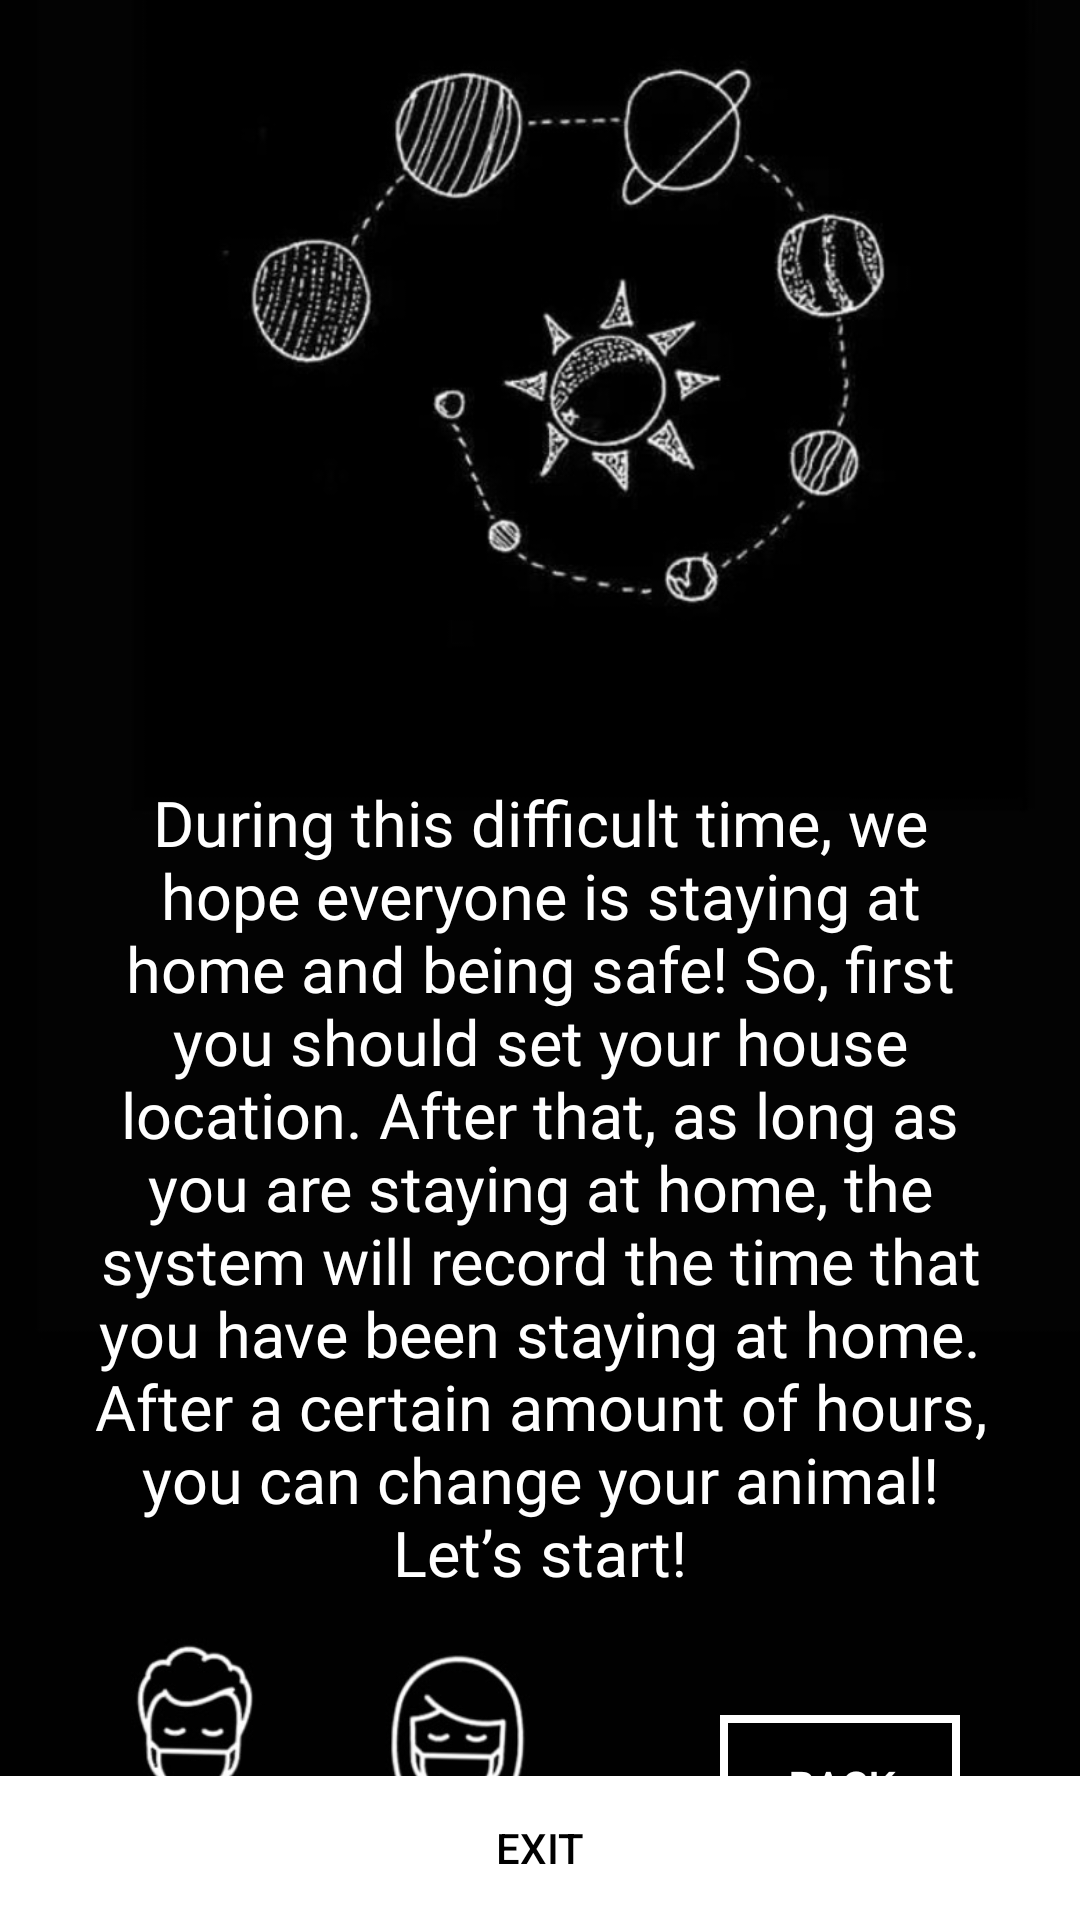

Here is an Android app screen rendered from its layout file. Give the layout XML and the strings, colors and styles it references.
<!-- AndroidManifest.xml: application theme AppTheme -->
<!-- res/layout/activity_instructions.xml -->
<?xml version="1.0" encoding="utf-8"?>
<FrameLayout xmlns:android="http://schemas.android.com/apk/res/android"
    xmlns:tools="http://schemas.android.com/tools"
    android:layout_width="match_parent"
    android:layout_height="match_parent"
    android:background="#0099cc"
    tools:context=".Instructions">

    

    <RelativeLayout xmlns:android="http://schemas.android.com/apk/res/android"
        xmlns:app="http://schemas.android.com/apk/res-auto"
        android:id="@+id/pri_layout"
        android:layout_width="match_parent"
        android:layout_height="match_parent">

        <ImageView
            android:layout_width="match_parent"
            android:layout_height="match_parent"
            android:src="@drawable/ins_bg"
            android:scaleType="centerCrop"/>

        <TextView
            android:id="@+id/instructions"
            android:layout_width="300dp"
            android:layout_height="wrap_content"
            android:layout_centerHorizontal="true"
            android:gravity="center"
            android:keepScreenOn="true"
            android:layout_marginTop="260dp"
            android:text="During this difficult time, we hope everyone is staying at home and being safe! So, first you should set your house location. After that, as long as you are staying at home, the system will record the time that you have been staying at home. After a certain amount of hours, you can change your animal! Let’s start!"
            android:textColor="@android:color/white"
            android:textSize="21sp"
            android:fontFamily="@font/jost" />

        <Button
            android:id="@+id/return_button"
            android:layout_width="80dp"
            android:layout_height="wrap_content"
            android:layout_alignParentRight="true"
            android:layout_marginRight="40dp"
            android:layout_below="@+id/instructions"
            android:layout_marginTop="40dp"
            android:textAllCaps="true"
            android:text="Back"
            android:textColor="@android:color/white"
            android:textStyle="bold"
            android:fontFamily="@font/jost"
            android:background="@drawable/border" />

    </RelativeLayout>

    
    <FrameLayout
        android:layout_width="match_parent"
        android:layout_height="match_parent"
        android:fitsSystemWindows="true">

        <LinearLayout
            android:id="@+id/fullscreen_content_controls"
            style="?metaButtonBarStyle"
            android:layout_width="match_parent"
            android:layout_height="wrap_content"
            android:layout_gravity="bottom|center_horizontal"
            android:background="@color/black_overlay"
            android:orientation="horizontal"
            tools:ignore="UselessParent">

            <Button
                android:id="@+id/exit_button"
                style="?metaButtonBarButtonStyle"
                android:layout_width="0dp"
                android:layout_height="wrap_content"
                android:layout_weight="1"
                android:text="EXIT"
                android:textColor="@android:color/black"
                android:background="#ffffff"
                android:onClick="toExit" />

        </LinearLayout>

    </FrameLayout>

</FrameLayout>
<!-- resources referenced by this layout -->
<resources>
  <!-- drawable border (drawable) -->
  <?xml version="1.0" encoding="utf-8"?>
  <selector xmlns:android="http://schemas.android.com/apk/res/android">
  
      <item>
          <shape xmlns:android="http://schemas.android.com/apk/res/android" android:shape="rectangle">
              <solid android:color="@android:color/black" />
              <stroke android:width="8px" android:color="@android:color/white" />
          </shape>
      </item>
  
  </selector>
  <!-- drawable ins_bg: jpg bitmap (drawable, 59311 bytes) -->
  <style name="AppTheme" parent="Theme.AppCompat.Light.NoActionBar">
          
          <item name="colorPrimary">@color/colorPrimary</item>
          <item name="colorPrimaryDark">@android:color/white</item>
          <item name="colorAccent">@android:color/black</item>
      </style>
  <!-- not gathered from this repository: default colours our renderer supplied (Android Studio template values) -->
  <color name="colorPrimary">#FF6200EE</color>
</resources>
